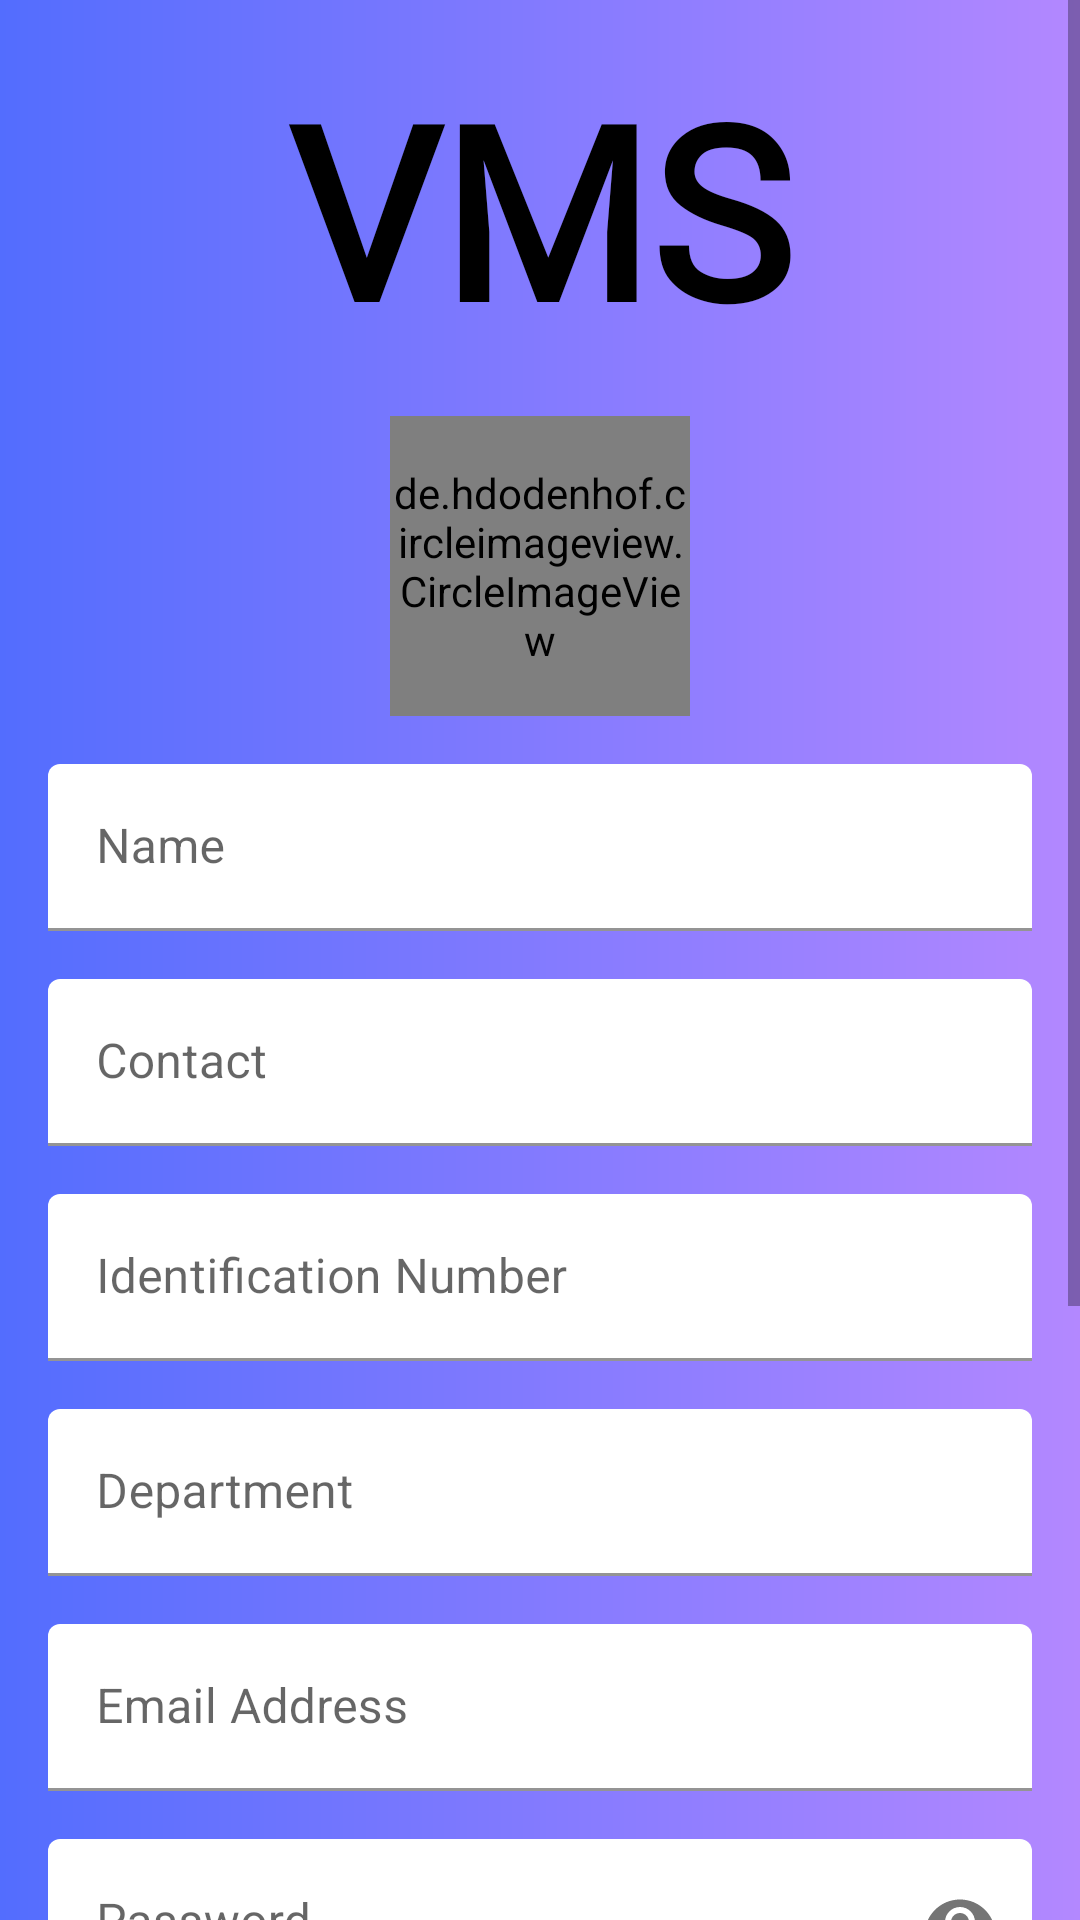

Reconstruct the res/layout file that produces this screen, plus the resources it refers to.
<!-- AndroidManifest.xml: application theme Theme.VisitorManagementApp -->
<!-- res/layout/activity_register.xml -->
<?xml version="1.0" encoding="utf-8"?>
<layout>


    <RelativeLayout xmlns:android="http://schemas.android.com/apk/res/android"
        xmlns:app="http://schemas.android.com/apk/res-auto"
        xmlns:tools="http://schemas.android.com/tools"
        android:layout_width="match_parent"
        android:layout_height="match_parent"
        android:background="@drawable/draw_splash"
        tools:context=".Registration.Register">

        <ScrollView
            android:layout_width="match_parent"
            android:layout_height="wrap_content">

        <RelativeLayout
            android:layout_width="match_parent"
            android:layout_height="wrap_content"
            android:layout_margin="16dp">


            <TextView
                android:id="@+id/titleView"
                android:layout_width="match_parent"
                android:layout_height="wrap_content"
                android:gravity="center"
                android:text="VMS"
                android:textSize="80sp"
                android:textColor="@color/black"
                android:textStyle="bold"
                android:fontFamily="@font/dancing_script_bold"/>


            <de.hdodenhof.circleimageview.CircleImageView
                android:id="@+id/image"
                android:layout_width="100dp"
                android:layout_height="100dp"
                android:layout_centerHorizontal="true"
                android:layout_below="@id/titleView"
                android:layout_marginTop="16dp"
                android:src="@drawable/ic_launcher_background"/>


            <com.google.android.material.textfield.TextInputLayout
                android:id="@+id/nameLayout"
                android:layout_width="match_parent"
                android:layout_height="wrap_content"
                app:boxBackgroundColor="@color/white"
                android:layout_below="@+id/image"
                android:layout_marginTop="16dp"
                app:hintEnabled="true"
                android:elevation="10dp">

                <EditText
                    android:id="@+id/name"
                    android:inputType="textPersonName"
                    android:layout_width="match_parent"
                    android:layout_height="wrap_content"
                    android:hint="Name"/>


            </com.google.android.material.textfield.TextInputLayout>

            <com.google.android.material.textfield.TextInputLayout
                android:id="@+id/contactLayout"
                android:layout_width="match_parent"
                android:layout_height="wrap_content"
                app:boxBackgroundColor="@color/white"
                app:hintEnabled="true"
                android:layout_below="@id/nameLayout"
                android:layout_marginTop="16dp"
                android:elevation="10dp">

                <EditText
                    android:id="@+id/contact"
                    android:layout_width="match_parent"
                    android:layout_height="wrap_content"
                    android:inputType="number"
                    android:hint="Contact"/>


            </com.google.android.material.textfield.TextInputLayout>

            <com.google.android.material.textfield.TextInputLayout
                android:id="@+id/idLayout"
                android:layout_width="match_parent"
                android:layout_height="wrap_content"
                app:boxBackgroundColor="@color/white"
                app:hintEnabled="true"
                android:layout_below="@id/contactLayout"
                android:layout_marginTop="16dp"
                android:elevation="10dp">

                <EditText
                    android:id="@+id/identificationNumber"
                    android:layout_width="match_parent"
                    android:layout_height="wrap_content"
                    android:inputType="number"
                    android:hint="Identification Number"/>


            </com.google.android.material.textfield.TextInputLayout>


            <com.google.android.material.textfield.TextInputLayout
                android:id="@+id/departmentLayout"
                android:layout_width="match_parent"
                android:layout_height="wrap_content"
                app:boxBackgroundColor="@color/white"
                app:hintEnabled="true"
                android:layout_below="@id/idLayout"
                android:layout_marginTop="16dp"
                android:elevation="10dp">

                <EditText
                    android:id="@+id/department"
                    android:layout_width="match_parent"
                    android:layout_height="wrap_content"
                    android:inputType="text"
                    android:hint="Department"/>


            </com.google.android.material.textfield.TextInputLayout>


            <com.google.android.material.textfield.TextInputLayout
                android:id="@+id/emailIdLayout"
                android:layout_width="match_parent"
                android:layout_height="wrap_content"
                app:boxBackgroundColor="@color/white"
                android:layout_below="@id/departmentLayout"
                android:layout_marginTop="16dp"
                app:hintEnabled="true">

                <EditText
                    android:id="@+id/email"
                    android:layout_width="match_parent"
                    android:layout_height="wrap_content"
                    android:inputType="textEmailAddress"
                    android:hint="Email Address"/>

            </com.google.android.material.textfield.TextInputLayout>


            <com.google.android.material.textfield.TextInputLayout
                android:id="@+id/passwordLayout"
                android:layout_width="match_parent"
                android:layout_height="wrap_content"
                app:boxBackgroundColor="@color/white"
                android:layout_below="@id/emailIdLayout"
                android:layout_marginTop="16dp"
                app:passwordToggleEnabled="true"
                app:hintEnabled="true">

                <EditText
                    android:id="@+id/password"
                    android:layout_width="match_parent"
                    android:layout_height="wrap_content"
                    android:inputType="textPassword"
                    android:hint="Password"/>

            </com.google.android.material.textfield.TextInputLayout>


            <RadioGroup
                android:id="@+id/radioGroup"
                android:layout_width="match_parent"
                android:layout_height="wrap_content"
                android:layout_below="@id/passwordLayout"
                android:layout_marginTop="16dp">

                <RadioButton
                    android:id="@+id/security"
                    android:layout_width="match_parent"
                    android:layout_height="wrap_content"
                    android:text="Security"/>

                <RadioButton
                    android:id="@+id/employee"
                    android:layout_width="match_parent"
                    android:layout_height="wrap_content"
                    android:text="Employee"/>


            </RadioGroup>

            <Button
                android:id="@+id/upload"
                android:layout_width="wrap_content"
                android:layout_height="wrap_content"
                android:layout_below="@id/radioGroup"
                android:layout_marginTop="16dp"
                android:backgroundTint="@color/start_color_for_splash_screen"
                android:text="Upload Photo"/>


            <Button
                android:id="@+id/registerButton"
                android:layout_width="wrap_content"
                android:layout_height="wrap_content"
                android:layout_below="@id/upload"
                android:layout_marginTop="16dp"
                android:layout_marginBottom="32dp"
                android:layout_centerHorizontal="true"
                android:text="Register"/>


        </RelativeLayout>

        </ScrollView>



    </RelativeLayout>



</layout>
<!-- resources referenced by this layout -->
<resources>
  <color name="black">#FF000000</color>
  <color name="start_color_for_splash_screen">#536DFE</color>
  <color name="white">#FFFFFFFF</color>
  <!-- drawable draw_splash (drawable) -->
  <?xml version="1.0" encoding="utf-8"?>
  <shape xmlns:android="http://schemas.android.com/apk/res/android"
      android:shape="rectangle">
  
      <solid android:color="@color/white"/>
      <gradient android:startColor="@color/start_color_for_splash_screen"
          android:endColor="@color/end_color_for_splash_screen"/>
  
  </shape>
  <style name="Theme.VisitorManagementApp" parent="Theme.MaterialComponents.Light.NoActionBar">
          
          <item name="colorPrimary">@color/purple_500</item>
          <item name="colorPrimaryVariant">@color/purple_700</item>
          <item name="colorOnPrimary">@color/white</item>
          
          <item name="colorSecondary">@color/teal_200</item>
          <item name="colorSecondaryVariant">@color/teal_700</item>
          <item name="colorOnSecondary">@color/black</item>
          
          <item name="android:statusBarColor" tools:targetApi="l">?attr/colorPrimaryVariant</item>
          
      </style>
  <color name="end_color_for_splash_screen">#B388FF</color>
  <color name="purple_500">#FF6200EE</color>
  <color name="purple_700">#FF3700B3</color>
  <color name="teal_200">#FF03DAC5</color>
  <color name="teal_700">#FF018786</color>
</resources>
